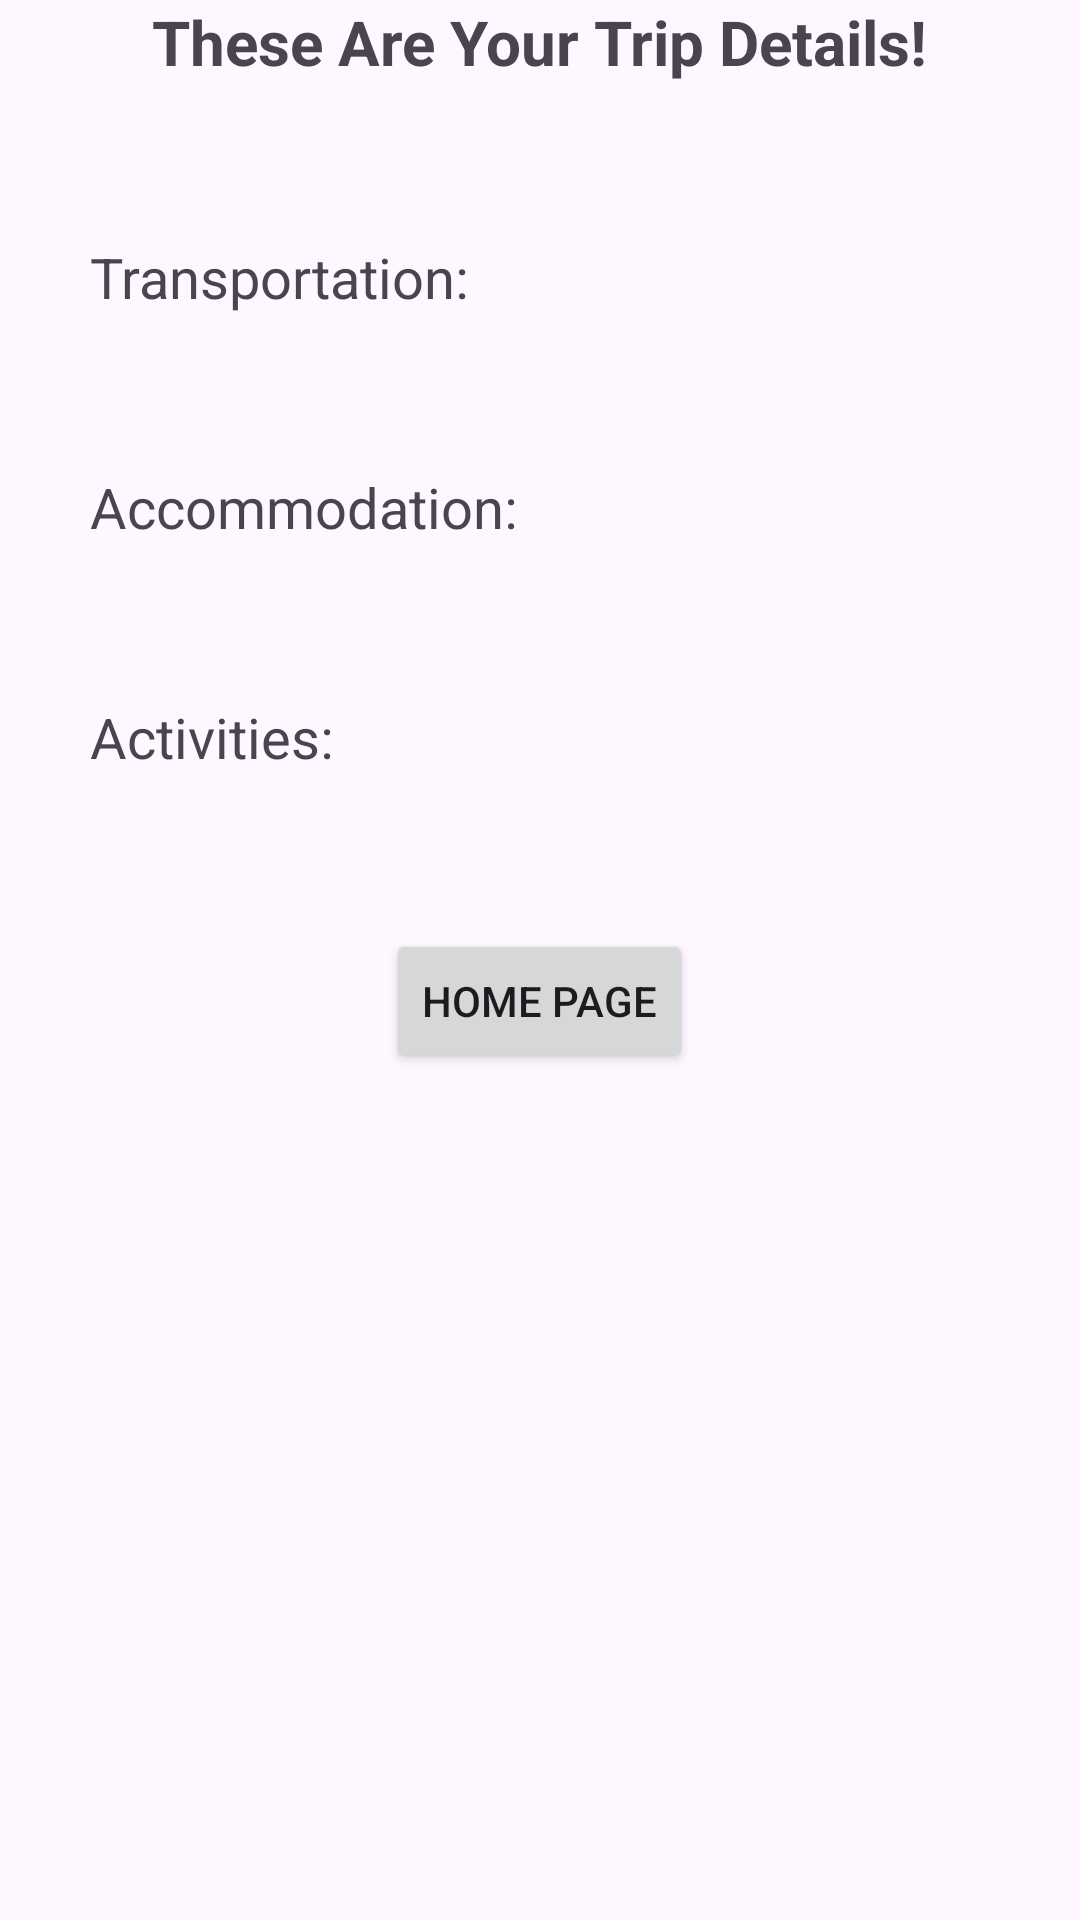

The Android layout XML behind this screen, and the referenced resources:
<!-- AndroidManifest.xml: application theme Theme.Group17HelloWorld -->
<!-- res/layout/activity_view_trip_details.xml -->
<?xml version="1.0" encoding="utf-8"?>
<androidx.constraintlayout.widget.ConstraintLayout xmlns:android="http://schemas.android.com/apk/res/android"
    xmlns:app="http://schemas.android.com/apk/res-auto"
    xmlns:tools="http://schemas.android.com/tools"
    android:id="@+id/main"
    android:layout_width="match_parent"
    android:layout_height="match_parent"
    tools:context=".ViewTripDetails">
    <ScrollView
        android:layout_width="match_parent"
        android:layout_height="wrap_content">
    <LinearLayout
        android:layout_width="match_parent"
        android:layout_height="wrap_content"
        android:orientation="vertical"
        android:gravity="center">
        <TextView
            android:layout_width="wrap_content"
            android:layout_height="wrap_content"
            android:textStyle="bold"
            android:textSize="10pt"
            android:text="These Are Your Trip Details!"/>
        <TextView
            android:layout_height="wrap_content"
            android:layout_width="350dp"
            android:padding="5dp"
            android:textSize="8pt"
            android:id="@+id/tripDetails"/>
        <TextView
            android:layout_width="wrap_content"
            android:layout_height="wrap_content"
            android:textSize="9pt"
            android:layout_gravity="left"
            android:paddingLeft="30dp"
            android:paddingTop="20dp"
            android:text="Transportation: "
            android:id="@+id/transportationDetails" />
        <TextView
            android:layout_width="wrap_content"
            android:layout_height="wrap_content"
            android:textSize="7pt"
            android:layout_gravity="center"
            android:id="@+id/noTransportation" />
        <TableLayout
            android:orientation="vertical"
            android:layout_width="350dp"
            android:layout_height="match_parent"
            android:padding="16dp"
            android:gravity="center"
            android:id="@+id/transportationTable">
        </TableLayout>
        <TextView
            android:layout_width="wrap_content"
            android:layout_height="wrap_content"
            android:textSize="9pt"
            android:layout_gravity="left"
            android:paddingLeft="30dp"
            android:text="Accommodation: "
            android:id="@+id/accommodationDetails" />
        <TextView
            android:layout_width="wrap_content"
            android:layout_height="wrap_content"
            android:textSize="7pt"
            android:layout_gravity="center"
            android:id="@+id/noAccommodation" />
        <TableLayout
            android:orientation="vertical"
            android:layout_width="350dp"
            android:layout_height="match_parent"
            android:padding="16dp"
            android:gravity="center"
            android:id="@+id/accommodationTable">
        </TableLayout>
        <TextView
            android:layout_width="wrap_content"
            android:layout_height="wrap_content"
            android:textSize="9pt"
            android:layout_gravity="left"
            android:paddingLeft="30dp"
            android:text="Activities: "
            android:id="@+id/activityDetails" />
        <TextView
            android:layout_width="wrap_content"
            android:layout_height="wrap_content"
            android:textSize="7pt"
            android:layout_gravity="center"
            android:id="@+id/noActivity" />
        <TableLayout
            android:orientation="vertical"
            android:layout_width="350dp"
            android:layout_height="wrap_content"
            android:padding="16dp"
            android:gravity="center"
            android:id="@+id/activityTable">
        </TableLayout>
        <Button
            android:id="@+id/sendToHomePageButton"
            android:layout_width="wrap_content"
            android:layout_height="wrap_content"
            android:layout_gravity="center"
            android:onClick="sendToHomePage"
            android:text="Home Page" />
    </LinearLayout>
</ScrollView>

</androidx.constraintlayout.widget.ConstraintLayout>
<!-- resources referenced by this layout -->
<resources>
  <style name="Theme.Group17HelloWorld" parent="Base.Theme.Group17HelloWorld" />
  <style name="Base.Theme.Group17HelloWorld" parent="Theme.Material3.DayNight.NoActionBar">
          
          
      </style>
</resources>
